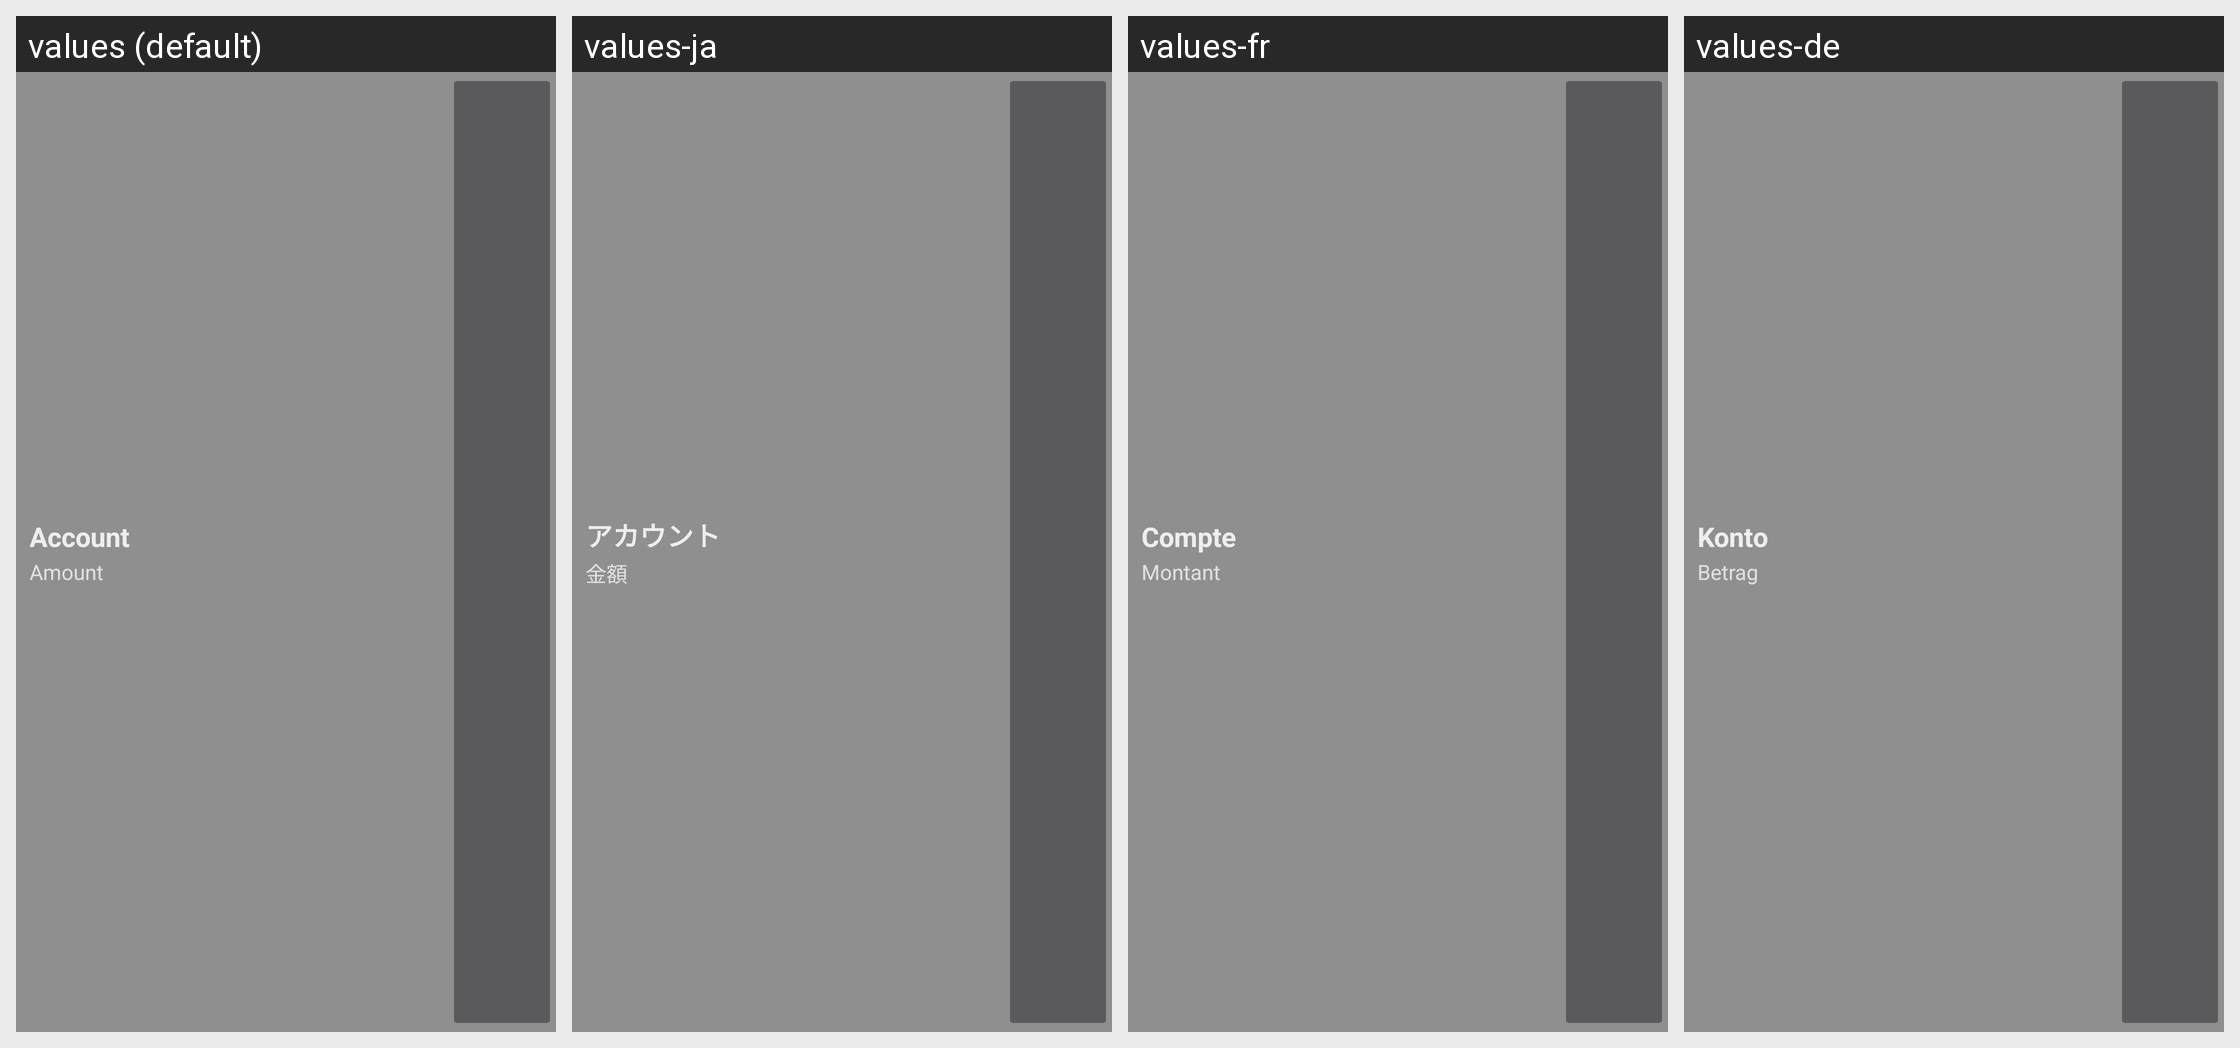

Translations of the strings shown on this Android screen, per locale in the grid:
Android screen res/layout/widget_single_account.xml rendered under 4 locales, left to right: values (default), values-ja, values-fr, values-de. Device: Nexus 5 (rendered at 1080×1920; each locale shown at half size, 540×960, under a caption strip naming it); theme Theme.Splash.
Other locales in the repository, not shown: values-ar, values-bs, values-cs, values-da, values-el, values-es, values-fil, values-he, values-hu, values-in, values-it, values-nl, values-pl, values-pt, values-pt-rBR, values-ro, values-ru, values-sk, values-sl, values-tr, values-uk, values-ur-rIN, values-ur-rPK, values-vi, values-zh-rCN, values-zh-rTW.
Strings drawn on this screen, with the default value and each locale's value (text and hints the layout hard-codes, and strings that could not be matched under every locale, appear in the picture but are not listed):

account
  values: Account
  values-ja: アカウント
  values-fr: Compte
  values-de: Konto

amount
  values: Amount
  values-ja: 金額
  values-fr: Montant
  values-de: Betrag
